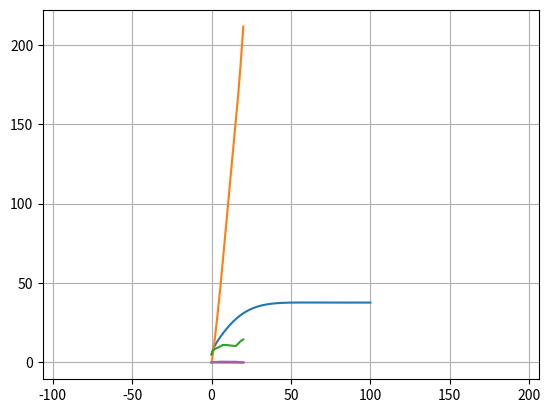

Python code for this plot: (Note: this script raises an exception after producing the figure.)
import sys
import numpy as np
import matplotlib.pyplot as plt
import matplotlib.image as mpimg

class Vehicle():
    def __init__(self):
 
        # ==================================
        #  Parameters
        # ==================================
    
        #Throttle to engine torque
        self.a_0 = 400
        self.a_1 = 0.1
        self.a_2 = -0.0002
        
        # Gear ratio, effective radius, mass + inertia
        self.GR = 0.35
        self.r_e = 0.3
        self.J_e = 10
        self.m = 2000
        self.g = 9.81
        
        # Aerodynamic and friction coefficients
        self.c_a = 1.36
        self.c_r1 = 0.01
        
        # Tire force 
        self.c = 10000
        self.F_max = 10000
        
        # State variables
        self.x = 0
        self.v = 5
        self.a = 0
        self.w_e = 100
        self.w_e_dot = 0
        
        self.sample_time = 0.01
        
    def reset(self):
        # reset state variables
        self.x = 0
        self.v = 5
        self.a = 0
        self.w_e = 100
        self.w_e_dot = 0

class Vehicle(Vehicle):
    def step(self, throttle, alpha):
        # ==================================
        #  Implement vehicle model here
        Fg = self.m * self.g * np.sin(alpha)
        w_w = self.GR * self.w_e
        T_e = throttle * (self.a_0 + self.a_1 * self.w_e + self.a_2 * self.w_e * self.w_e)
        F_aero = self.c_a * self.v * self.v
        R_x = self.c_r1 * self.v
        F_load = Fg + F_aero + R_x
        s = (w_w * self.r_e - self.v) / (self.v)
        
        if abs(s) < 1:
            F_x = self.c * s
        else:
            F_x = self.F_max
        
        self.x = self.x + self.v * self.sample_time
        self.v = self.v + self.a * self.sample_time
        self.a = (F_x - F_load) / (self.m)
        self.w_e = self.w_e + self.w_e_dot * self.sample_time
        self.w_e_dot = (T_e - (self.GR * self.r_e * F_load)) / (self.J_e)           
                               
        # ==================================
        pass

sample_time = 0.01
time_end = 100
model = Vehicle()

t_data = np.arange(0,time_end,sample_time)
v_data = np.zeros_like(t_data)
# throttle percentage between 0 and 1
throttle = 0.5

# incline angle (in radians)
alpha = 0

for i in range(t_data.shape[0]):
    v_data[i] = model.v
    model.step(throttle, alpha)
    
plt.plot(t_data, v_data)
plt.grid(True)
plt.show()

time_end = 20
t_data = np.arange(0,time_end,sample_time)
x_data = np.zeros_like(t_data)
v_data = np.zeros_like(t_data)

# reset the states
model.reset()
# ==================================
#  Learner solution begins here
# ==================================
throttle_data = np.zeros_like(t_data)
throttle_data[0] = 0.2
for i in range(1, 500):
    throttle_data[i] = throttle_data[i-1] + 0.0006
for i in range(500, 1500):
    throttle_data[i] = throttle_data[i-1]
for i in range(1500, t_data.shape[0]):
    throttle_data[i] = throttle_data[i-1] - 0.001
    
alpha_data = np.zeros_like(t_data)
#alpha_data[0:500] = np.arctan(3/60)
#alpha_data[500:1500] = np.arctan(12/120)
#alpha_data[1500:2000] = 0
    
for i in range(t_data.shape[0]):
    x_data[i] = model.x
    v_data[i] = model.v
    
    if 0 <= x_data[i] <= 60:
        alpha_data[i] = np.arctan(3/60)
    elif 60 < x_data[i] <= 150:
        alpha_data[i] = np.arctan(12/120)
    else:
        alpha_data[i] = 0
            
    
    
    model.step(throttle_data[i], alpha_data[i])
    
# ==================================
#  Learner solution ends here
# ==================================

# Plot x vs t for visualization
print(str(throttle_data[1200]))
plt.plot(t_data, x_data)
plt.grid(True)
plt.show()
plt.plot(t_data, v_data)
plt.grid(True)
plt.show()
plt.plot(t_data, alpha_data)
plt.grid(True)
plt.show()
plt.plot(t_data, throttle_data)
plt.grid(True)
plt.show()

data = np.vstack([t_data, x_data]).T
np.savetxt('xdata.txt', data, delimiter=', ')

sample_time = 0.01
time_end = 30
model.reset()

t_data = np.arange(0,time_end,sample_time)
x_data = np.zeros_like(t_data)

# ==================================
#  Test various inputs here
# ==================================
for i in range(t_data.shape[0]):

    model.step(0,0)
    
plt.axis('equal')
plt.plot(x_data, y_data)
plt.show()
